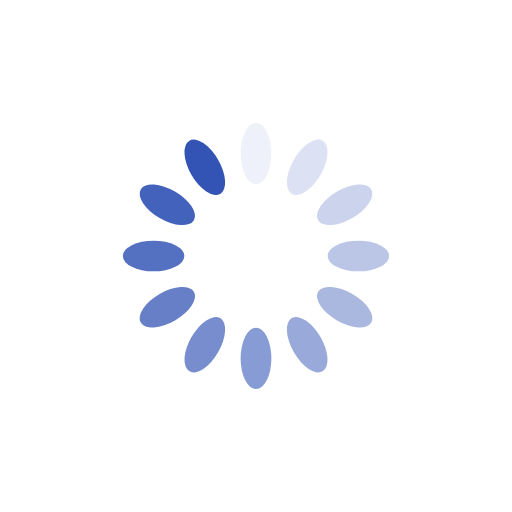
t = 0.00 s
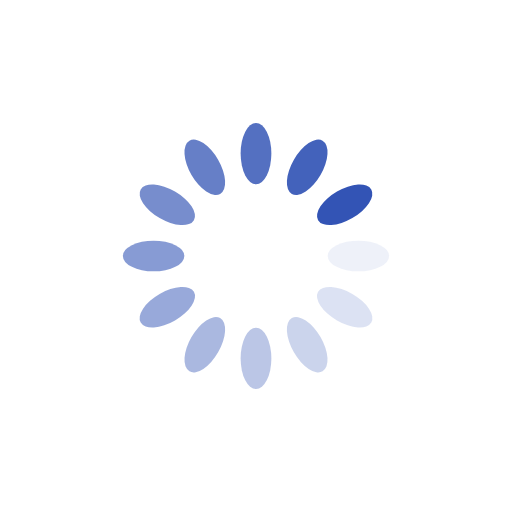
t = 0.25 s
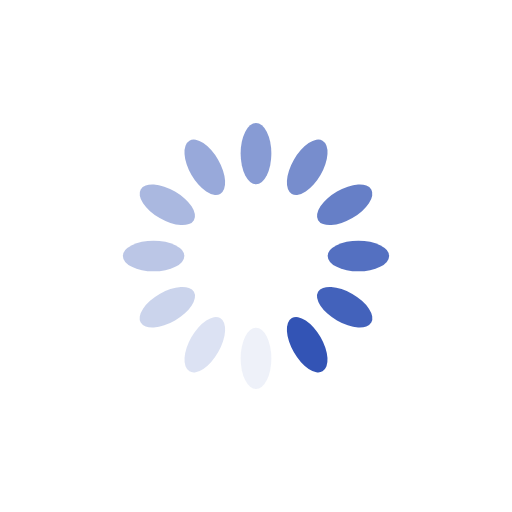
t = 0.50 s
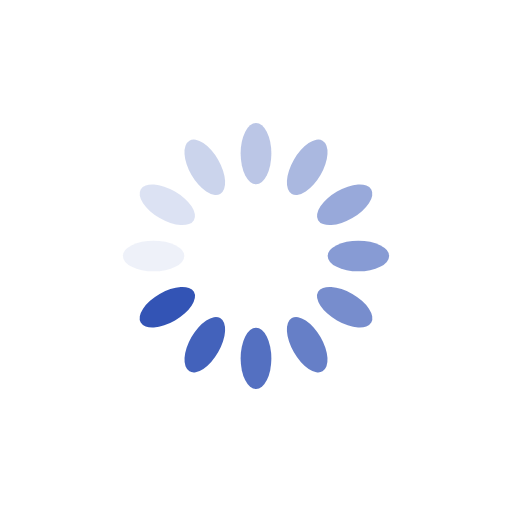
t = 0.75 s

The animated SVG that drew these frames (rendered in a browser with its animation timeline set to each time). Animation: 12 SMIL elements (animate=12); one cycle of 1.00 s, repeats indefinitely.

<svg xmlns="http://www.w3.org/2000/svg" viewBox="0 0 100 100" preserveAspectRatio="xMidYMid" width="150" height="150" style="shape-rendering: auto; display: block; background: rgb(255, 255, 255);" xmlns:xlink="http://www.w3.org/1999/xlink"><g><g transform="rotate(0 50 50)">
  <rect x="47" y="24" rx="3" ry="6" width="6" height="12" fill="#3354b5">
    <animate attributeName="opacity" values="1;0" keyTimes="0;1" dur="1s" begin="-0.9166666666666666s" repeatCount="indefinite"></animate>
  </rect>
</g><g transform="rotate(30 50 50)">
  <rect x="47" y="24" rx="3" ry="6" width="6" height="12" fill="#3354b5">
    <animate attributeName="opacity" values="1;0" keyTimes="0;1" dur="1s" begin="-0.8333333333333334s" repeatCount="indefinite"></animate>
  </rect>
</g><g transform="rotate(60 50 50)">
  <rect x="47" y="24" rx="3" ry="6" width="6" height="12" fill="#3354b5">
    <animate attributeName="opacity" values="1;0" keyTimes="0;1" dur="1s" begin="-0.75s" repeatCount="indefinite"></animate>
  </rect>
</g><g transform="rotate(90 50 50)">
  <rect x="47" y="24" rx="3" ry="6" width="6" height="12" fill="#3354b5">
    <animate attributeName="opacity" values="1;0" keyTimes="0;1" dur="1s" begin="-0.6666666666666666s" repeatCount="indefinite"></animate>
  </rect>
</g><g transform="rotate(120 50 50)">
  <rect x="47" y="24" rx="3" ry="6" width="6" height="12" fill="#3354b5">
    <animate attributeName="opacity" values="1;0" keyTimes="0;1" dur="1s" begin="-0.5833333333333334s" repeatCount="indefinite"></animate>
  </rect>
</g><g transform="rotate(150 50 50)">
  <rect x="47" y="24" rx="3" ry="6" width="6" height="12" fill="#3354b5">
    <animate attributeName="opacity" values="1;0" keyTimes="0;1" dur="1s" begin="-0.5s" repeatCount="indefinite"></animate>
  </rect>
</g><g transform="rotate(180 50 50)">
  <rect x="47" y="24" rx="3" ry="6" width="6" height="12" fill="#3354b5">
    <animate attributeName="opacity" values="1;0" keyTimes="0;1" dur="1s" begin="-0.4166666666666667s" repeatCount="indefinite"></animate>
  </rect>
</g><g transform="rotate(210 50 50)">
  <rect x="47" y="24" rx="3" ry="6" width="6" height="12" fill="#3354b5">
    <animate attributeName="opacity" values="1;0" keyTimes="0;1" dur="1s" begin="-0.3333333333333333s" repeatCount="indefinite"></animate>
  </rect>
</g><g transform="rotate(240 50 50)">
  <rect x="47" y="24" rx="3" ry="6" width="6" height="12" fill="#3354b5">
    <animate attributeName="opacity" values="1;0" keyTimes="0;1" dur="1s" begin="-0.25s" repeatCount="indefinite"></animate>
  </rect>
</g><g transform="rotate(270 50 50)">
  <rect x="47" y="24" rx="3" ry="6" width="6" height="12" fill="#3354b5">
    <animate attributeName="opacity" values="1;0" keyTimes="0;1" dur="1s" begin="-0.16666666666666666s" repeatCount="indefinite"></animate>
  </rect>
</g><g transform="rotate(300 50 50)">
  <rect x="47" y="24" rx="3" ry="6" width="6" height="12" fill="#3354b5">
    <animate attributeName="opacity" values="1;0" keyTimes="0;1" dur="1s" begin="-0.08333333333333333s" repeatCount="indefinite"></animate>
  </rect>
</g><g transform="rotate(330 50 50)">
  <rect x="47" y="24" rx="3" ry="6" width="6" height="12" fill="#3354b5">
    <animate attributeName="opacity" values="1;0" keyTimes="0;1" dur="1s" begin="0s" repeatCount="indefinite"></animate>
  </rect>
</g><g></g></g><!-- [ldio] generated by https://loading.io --></svg>
